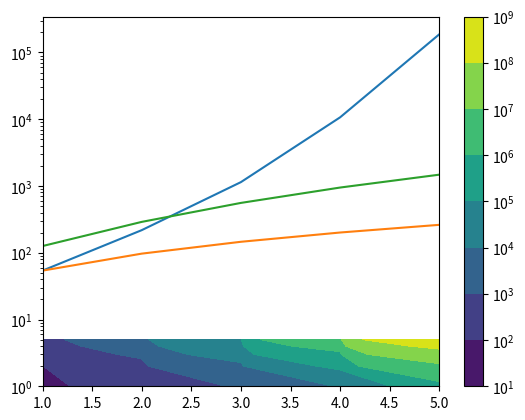
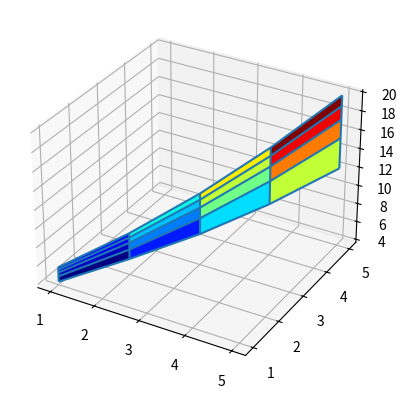

Generate these figures, in order, with matplotlib:
%load_ext autoreload
%autoreload 2

import matplotlib.pyplot as plt
from matplotlib import ticker
import numpy as np

type_sizes = np.array([1, 2, 3, 4, 5]) 
upper_bounds = np.array([1, 2, 3, 4, 5])
# term_sizes = np.linspace(1, 5, 5)#np.random.rand(5, 5)
# term_sizes = np.array([(4**m)**n for m in type_sizes for n in upper_bounds]).reshape(5,5)

inj_term_sizes = np.array([
    [54, 218, 1143, 10678, 187289],
    [97, 611, 6408, 128893, 4740322],
    [146, 1280, 20187, 618460, 34400225],
    [201, 2261, 47232, 1926859, 142848038],
    [262, 3590, 92727, 4693954, 433509601]])

affine_term_sizes = np.array([
    [126, 1233, 20220, 758237, 69836016],
    [290, 7814, 507387, 83474616, 0],
    [558, 30839, 4532418, 0, 0],
    [948, 89184, 23125371, 0, 0],
    [1478, 211085, 84408096, 0, 0]])

timings = np.array([
    [0.2, 0.3, 0.4, 1.2, 193],
    [0.3, 0.3, 0.6, 148, 0],
    [0.3, 0.3, 3.7, 0, 0],
    [0.3, 0.3, 22, 0, 0],
    [0.3, 0.3, 83, 0, 0]])


# type order 4 for n = 3, exceeded 550 seconds and filled 16GB of ram with 2GB of swap.

# plt.contour(range(10), range(10), np.random.rand(10,10)), plt.show()

plt.plot(type_sizes, inj_term_sizes[0, :])
plt.yscale(value='log')
plt.show()

plt.plot(upper_bounds, inj_term_sizes[:, 0])
plt.yscale(value='log')
plt.show()

plt.plot(type_sizes, affine_term_sizes[:, 0])
plt.yscale(value='log')
plt.show()

# log_levels = np.logspace(np.log10(inj_term_sizes.min()),np.log10(inj_term_sizes.max()), 10)
contour = plt.contourf(type_sizes, upper_bounds, inj_term_sizes, locator=ticker.LogLocator())
plt.colorbar()

# plt.plot(term_sizes, term_sizes)


fig, ax = plt.subplots(subplot_kw={"projection": "3d"})
ax.plot_surface(type_sizes, upper_bounds, np.log(inj_term_sizes), cmap="jet")
# plt.show()
ax.plot_wireframe(type_sizes, upper_bounds, np.log(inj_term_sizes), rstride=1, cstride=1, cmap="jet")
